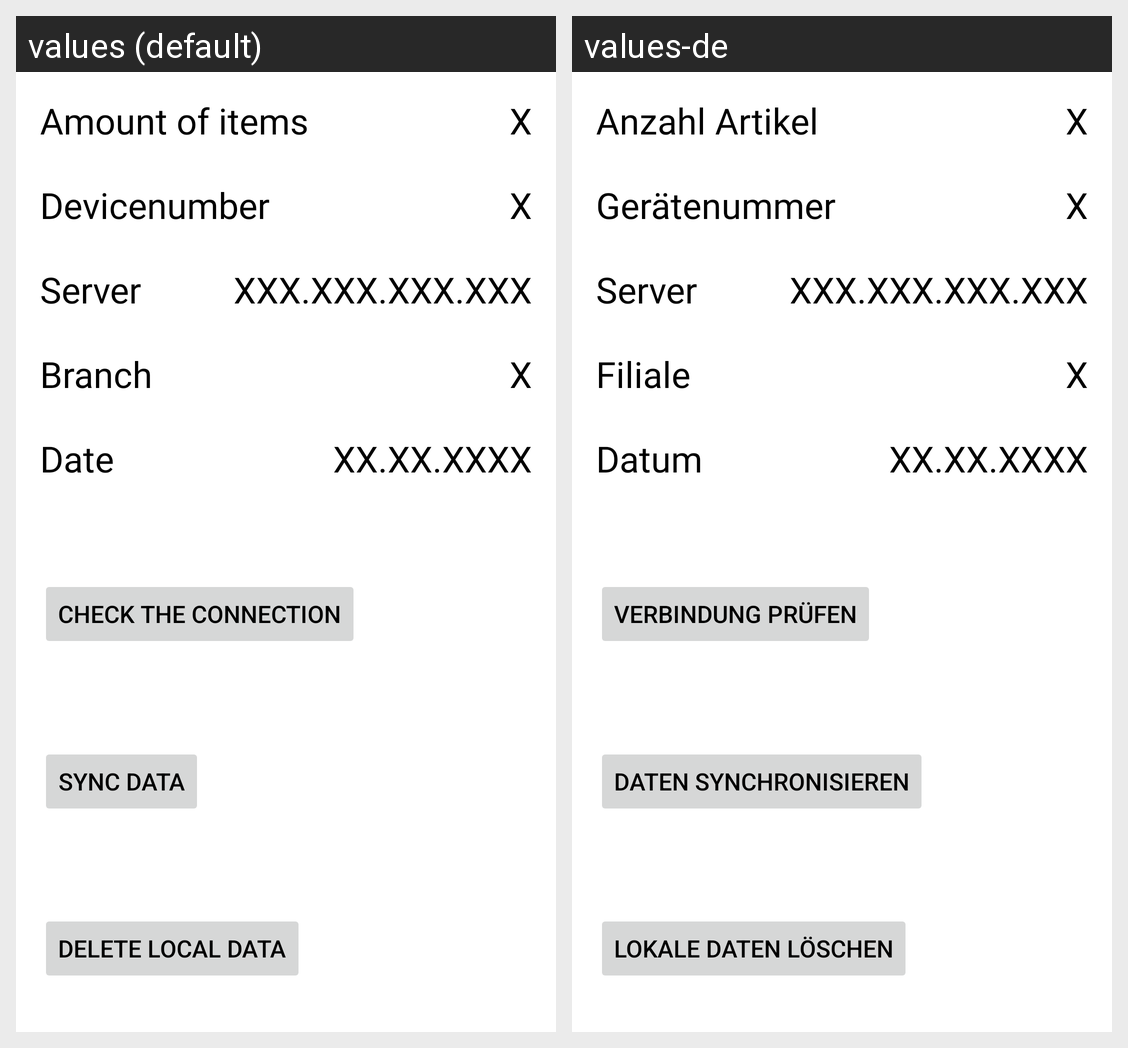

Locale-by-locale string values for the Android screen shown in this grid:
Android screen res/layout/fragment_sync.xml rendered under 2 locales, left to right: values (default), values-de. Device: Nexus 5 (rendered at 1080×1920; each locale shown at half size, 540×960, under a caption strip naming it); theme Theme.FuturaScanner.
Strings drawn on this screen, with the default value and each locale's value (text and hints the layout hard-codes, and strings that could not be matched under every locale, appear in the picture but are not listed):

sync_data
  values: Sync data
  values-de: Daten synchronisieren

delete_local_data
  values: Delete local data
  values-de: Lokale Daten löschen

date
  values: Date
  values-de: Datum

branch
  values: Branch
  values-de: Filiale

server
  values: Server
  values-de: Server

device_number
  values: Devicenumber
  values-de: Gerätenummer

item_count
  values: Amount of items
  values-de: Anzahl Artikel

check_connection
  values: Check the connection
  values-de: Verbindung prüfen
